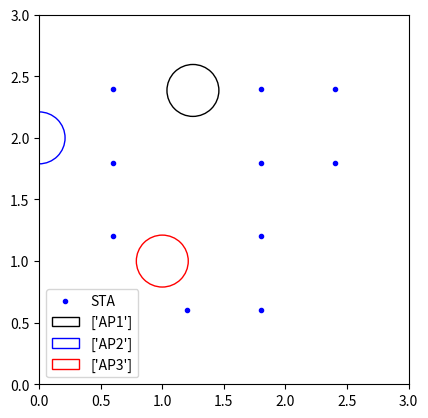

Write Python code to recreate this figure.
# STA 이동하는 버전
'''
좌표 x,y 2차원으로 수정한 버전
'''

from mpl_toolkits.mplot3d import Axes3D
import matplotlib.pyplot as plt
import random
import matplotlib.patches as mpatches

AP_num = 3  # AP의 개수
range_list = list()

# 반지름
radius = random.uniform(0, 1)
print("반지름: ", radius)

# AP1의 좌표
AP1 = [random.uniform(0, 2.5), random.uniform(1, 2.5)]

# AP 1을 기점으로 이후 AP들 좌표 범위 설정(최소 1개 이상의 AP가 존재한다는 가정)
for i in range(1,AP_num+1):
    globals()['AP{}'.format(i+1)] = [random.randrange(0, 3), random.randrange(0, 3)]
    # print(globals()['AP{}'.format(i)])
for i in range(AP_num):
    for j in range(3):
        globals()['AP_range{}'.format(i + 1)] = [globals()['AP{}'.format(i + 1)][0] + radius, globals()['AP{}'.format(i + 1)][1] + radius]

# 중점 출력용
for i in range(AP_num):
     print("AP",i+1,"의 중점: ", globals()['AP{}'.format(i+1)])


# STA의 위치 설정
STA = list()
STA_list = list()
X=[2.4, 2.4, 1.8, 1.8, 1.2, 1.8, 1.8, 0.6, 0.6, 0.6]
Y=[2.4, 1.8, 1.8, 2.4, 0.6, 0.6, 1.2, 1.2, 1.8, 2.4]

for i in range(len(X)):
    STA = [X[i], Y[i]]
    STA_list.append(STA)
print("단말 STA의 좌표: ", STA_list)

# 각 Phase의 좌표가 각 AP에 속하는지 판단
for i in range(10):
    for j in range(AP_num):
        if(STA_list[i][0]>=globals()['AP{}'.format(j+1)][0]-radius) and (STA_list[i][0]<=globals()['AP{}'.format(j+1)][0]+radius) and (STA_list[i][1]>=globals()['AP{}'.format(j+1)][1]-radius) and (STA_list[i][1]<=globals()['AP{}'.format(j+1)][1]+radius):
            print("Phase",i,". 단말이 AP",j+1, "좌표 내에 있습니다.")

        else:
            print("Phase",i,". 단말이 AP",j+1, "좌표 내에 속하지 않습니다.")


figure, axes = plt.subplots()
x_values = list()
y_values = list()

for i in range(len(STA_list)):
    x_values.append(STA_list[i][0])
    y_values.append(STA_list[i][1])
#print(x_values)
plt.xlim([0,3])
plt.ylim([0,3])
plt.plot(x_values, y_values, 'bo', label='STA', markersize = 3, color='blue')
color=list()
color_list = list()

color = random.sample(['r', 'g', 'b', 'y', 'm', 'k', 'c'], AP_num)

for r in range(AP_num):
    globals()['draw_circle{}'.format(r + 1)] = mpatches.Circle((globals()['AP{}'.format(r+1)][0], globals()['AP{}'.format(r+1)][1]), radius, color=color[r], fill=False, label=['AP{}'.format(r+1)])
    axes.legend([globals()['draw_circle{}'.format(r + 1)]], ['Stress State'])
    axes.add_patch(globals()['draw_circle{}'.format(r + 1)])

axes.set_aspect('equal')

plt.legend()
plt.show()
